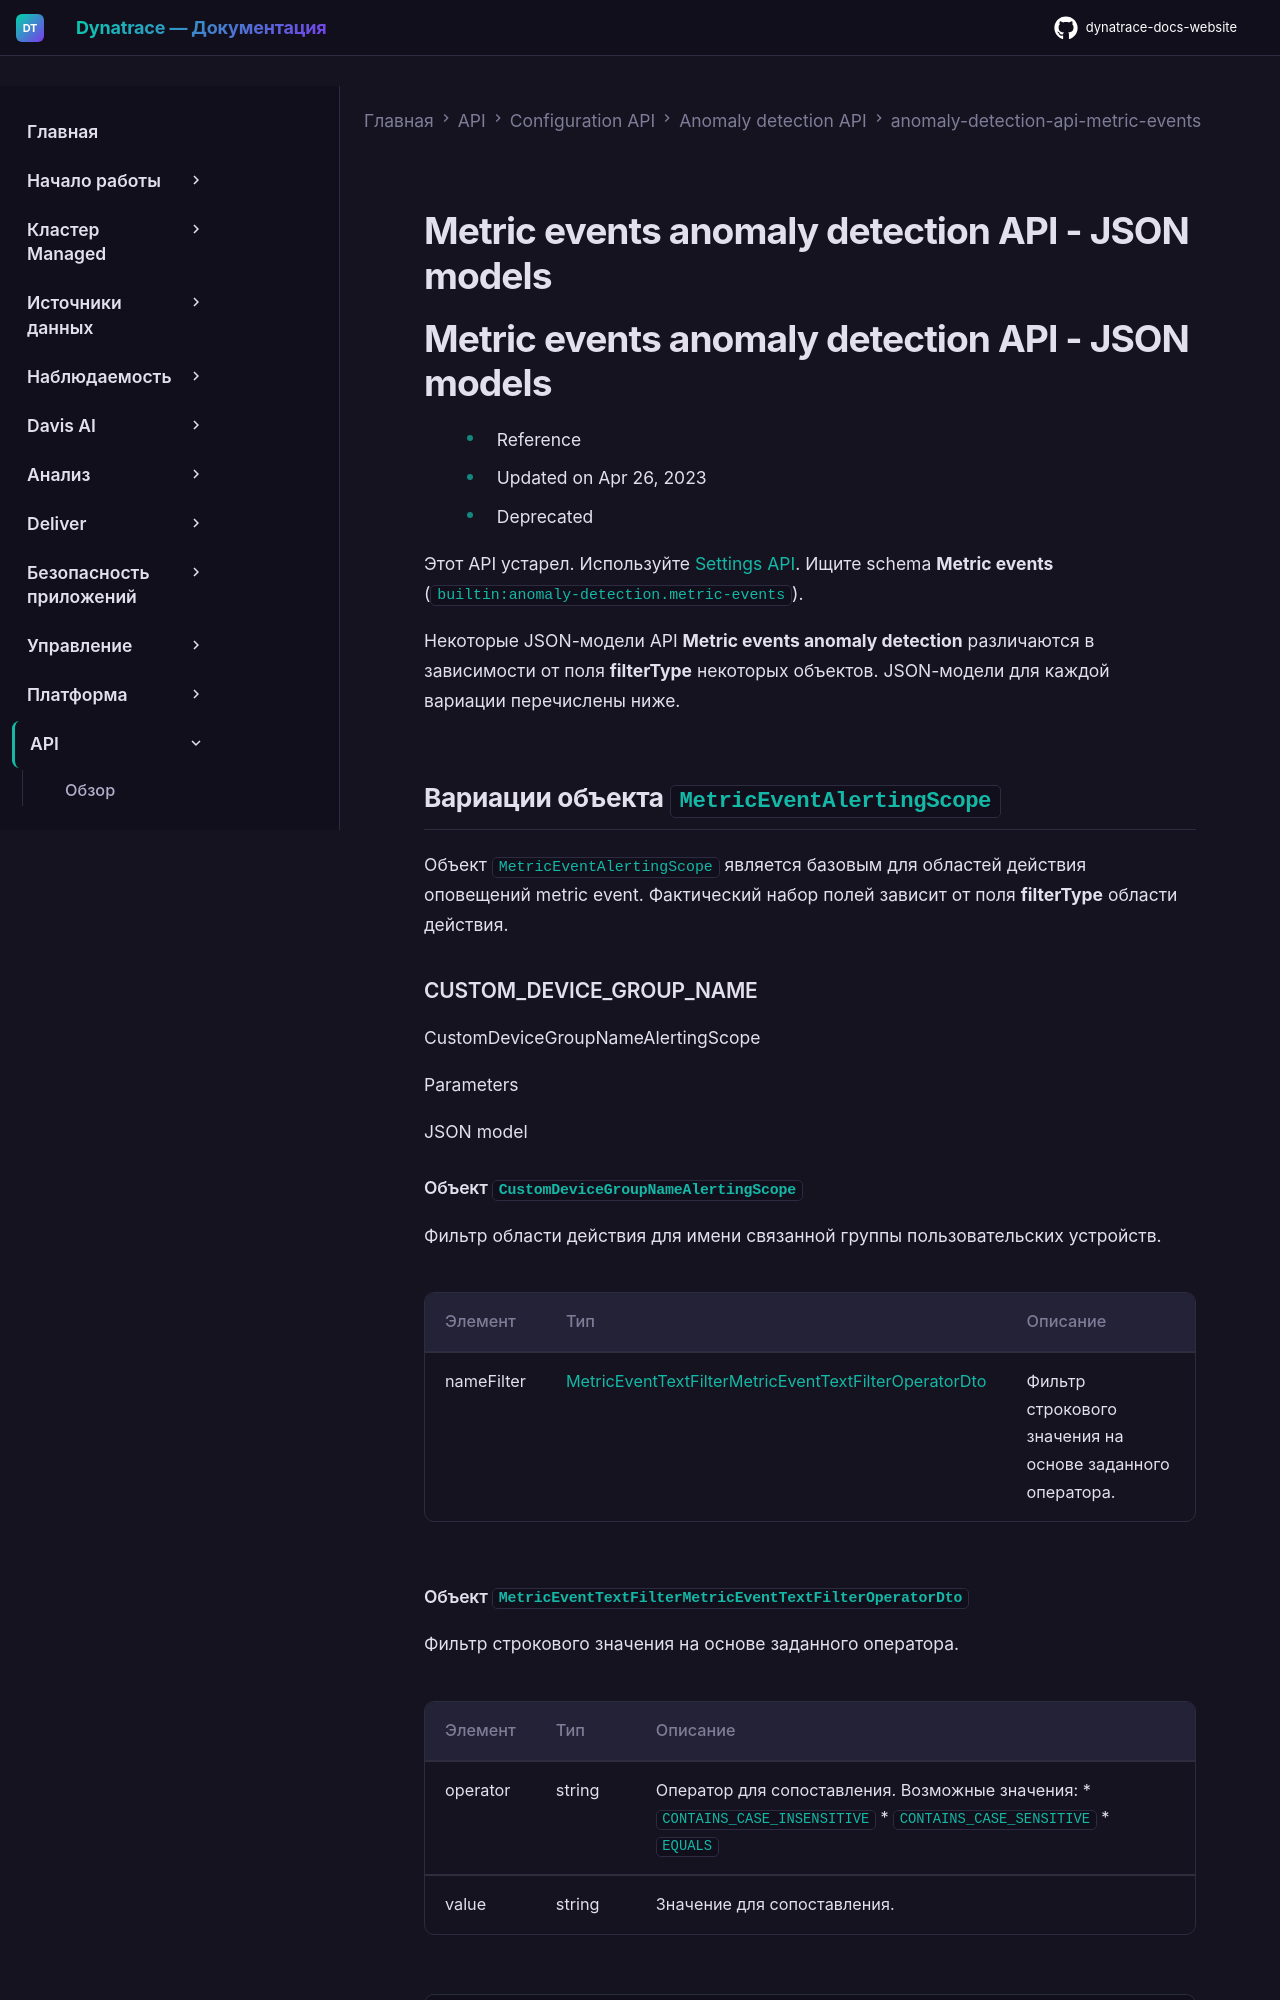

repository: Yerkebulan-Ardabayev/dynatrace-docs-website · page: managed-ru/dynatrace-api/configuration-api/anomaly-detection-api/anomaly-detection-api-metric-events/json-models/index.html · generator: mkdocs

---
title: Metric events anomaly detection API - JSON models
source: https://docs.dynatrace.com/managed/dynatrace-api/configuration-api/anomaly-detection-api/anomaly-detection-api-metric-events/json-models
scraped: 2026-05-12T12:16:15.089523
---

# Metric events anomaly detection API - JSON models

# Metric events anomaly detection API - JSON models

* Reference
* Updated on Apr 26, 2023
* Deprecated

Этот API устарел. Используйте [Settings API](/managed/dynatrace-api/environment-api/settings "Узнайте, что предлагает Dynatrace Settings API."). Ищите schema **Metric events** (`builtin:anomaly-detection.metric-events`).

Некоторые JSON-модели API **Metric events anomaly detection** различаются в зависимости от поля **filterType** некоторых объектов. JSON-модели для каждой вариации перечислены ниже.

## Вариации объекта `MetricEventAlertingScope`

Объект `MetricEventAlertingScope` является базовым для областей действия оповещений metric event. Фактический набор полей зависит от поля **filterType** области действия.

### CUSTOM\_DEVICE\_GROUP\_NAME

CustomDeviceGroupNameAlertingScope

Parameters

JSON model
